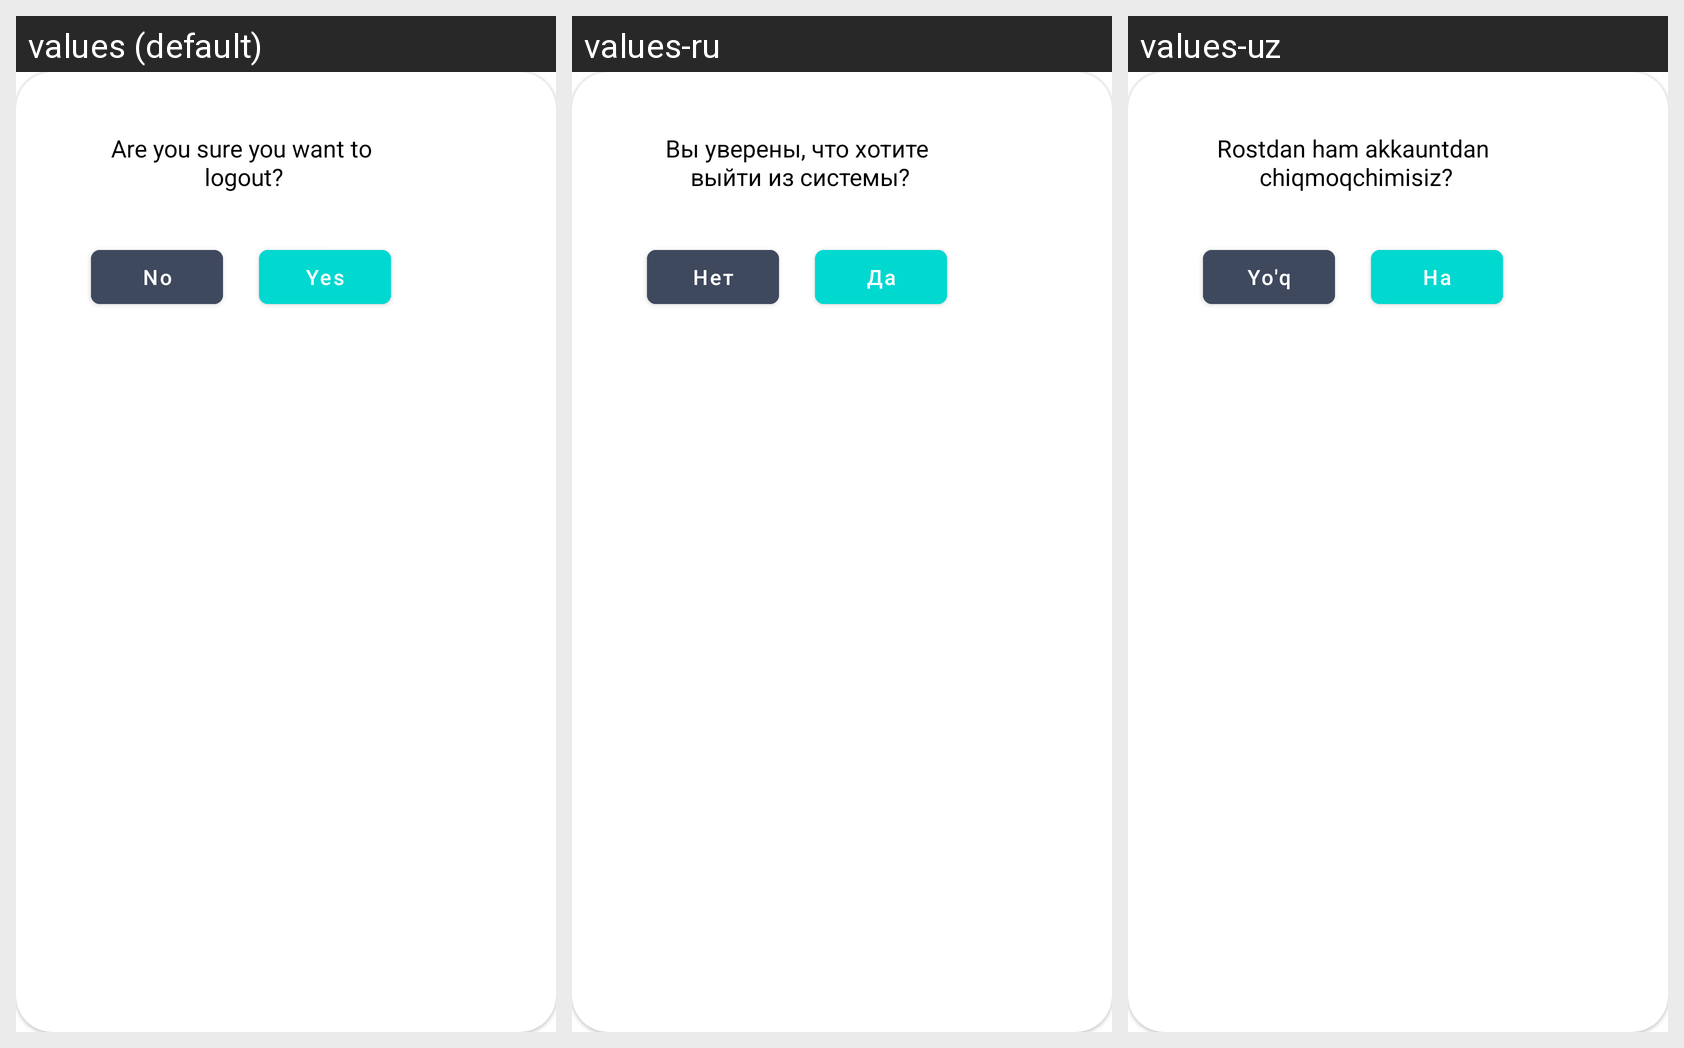

Locale-by-locale string values for the Android screen shown in this grid:
Android screen res/layout/layout_exit.xml rendered under 3 locales, left to right: values (default), values-ru, values-uz. Device: Nexus 5 (rendered at 1080×1920; each locale shown at half size, 540×960, under a caption strip naming it); theme Theme.Teaching.
Strings drawn on this screen, with the default value and each locale's value (text and hints the layout hard-codes, and strings that could not be matched under every locale, appear in the picture but are not listed):

tv_finish_dialog
  values: Are you sure you want to
       logout?
  values-ru: Вы уверены, что хотите
       выйти из системы?
  values-uz: Rostdan ham akkauntdan
       chiqmoqchimisiz?

tv_no
  values: No
  values-ru: Нет
  values-uz: Yo'q

tv_yes
  values: Yes
  values-ru: Да
  values-uz: Ha
